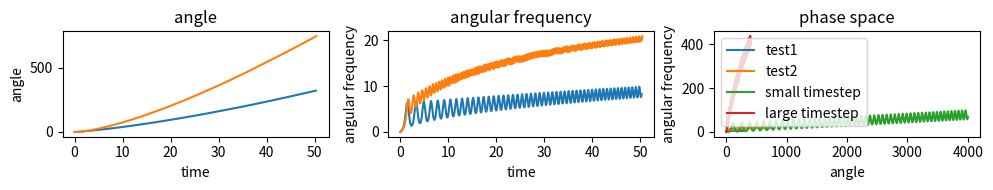
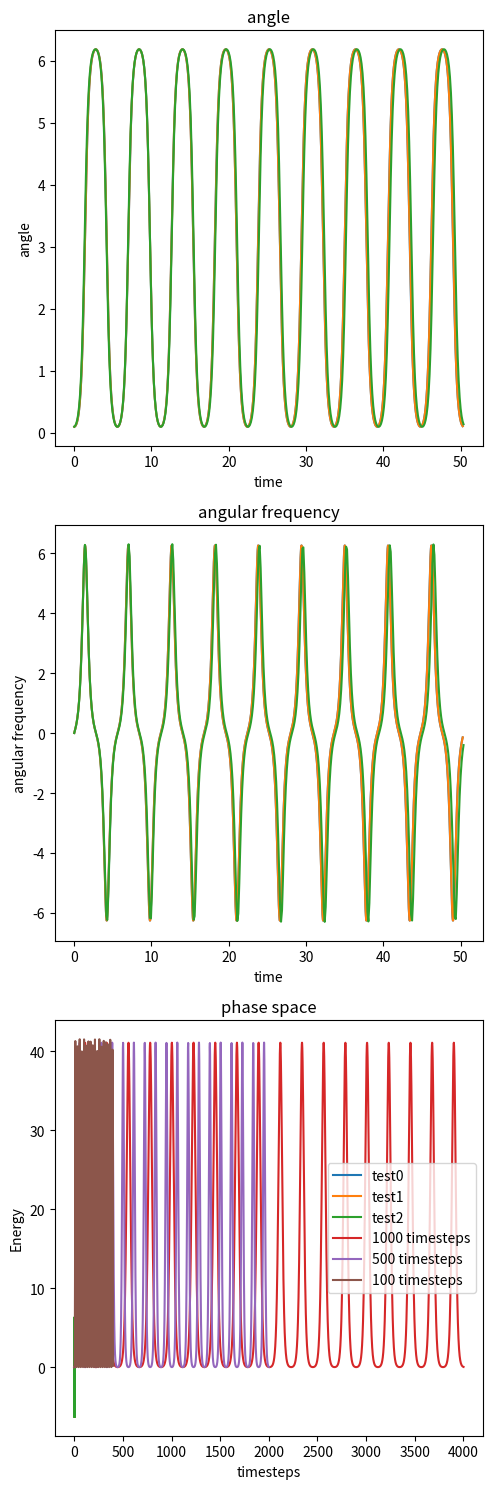

The script that saved these images, in order:
# <nbformat>2</nbformat>
# <codecell>
import numpy
import scipy, scipy.integrate, scipy.optimize, scipy.interpolate
import pylab
import matplotlib.pyplot as plt

# <codecell>
def EulerIntegratePendulum(InitialTheta=1,InitialOmega=0,InitialTime=0,FinalTime=16*numpy.pi,dt=0.1):
    """ EulerIntegratePendulum uses the Euler algorithm to integrate the differntial 
    equation for a pendulum
    InitialTheta is the initial angle
    InitialOmega is the initial angular velocity
    InitialTime is the starting time
    FinalTime is the ending time
    dt is the timestep
    This routine returns a tuple of the form (times, angles, angular frequency)
    where times is a list of all of the times from InitialTime to FinalTime
    in steps of dt
    and angles is a list of the angle at each of those times """
    # Start by making lists Theta, Omega, and Times which each contain 
    # the initial angle,angular frequency, and time as their only element
    Theta, Omega, Times = [InitialTheta], [InitialOmega], [InitialTime]
    # Make a loop which increments a time variable from InitialTime
    # to FinalTime in steps of dt
    # In each step of the loop append the new time to the Times list
    # Generate and append the new Theta and Omega
    time = InitialTime
    g = 9.8
    L = 1
    while time < FinalTime:
        time += dt
        theta = Theta[-1] + Omega[-1] * dt
        omega = Omega[-1] + (g*numpy.sin(Theta[-1])/L) * dt
        Times.append(time)
        Theta.append(theta)
        Omega.append(omega)
    # Finally give a return statement which returns the desired tuple
    return Times, Theta, Omega

testtrajectory1 = EulerIntegratePendulum(InitialTheta=0.1,InitialOmega=0,InitialTime=0,FinalTime=16*numpy.pi,dt=4*numpy.pi/1000)
testtrajectory2 = EulerIntegratePendulum(InitialTheta=0.1,InitialOmega=0,InitialTime=0,FinalTime=16*numpy.pi,dt=4*numpy.pi/100)

fig, ax = plt.subplots(1, 3, figsize=(10, 2))
ax[0].plot(testtrajectory1[0], testtrajectory1[1], label="test1")
ax[0].plot(testtrajectory2[0], testtrajectory2[1], label="test2")
ax[0].set(title="angle", xlabel="time", ylabel="angle")
ax[1].plot(testtrajectory1[0], testtrajectory1[2], label="test1")
ax[1].plot(testtrajectory2[0], testtrajectory2[2], label="test2")
ax[1].set(title="angular frequency", xlabel="time", ylabel="angular frequency")
ax[2].plot(testtrajectory1[1], testtrajectory1[2], label="test1")
ax[2].plot(testtrajectory2[1], testtrajectory2[2], label="test2")
ax[2].set(title="phase space", xlabel="angle", ylabel="angular frequency")
plt.tight_layout()
plt.show()

# <codecell>
def PendulumTimeUnit(mass,Length,g=(9.8,"m/s^2")):
	""" Give this function the mass of the pendulum bob, the length of the pendulum, 
	and the acceleration due to gravity, and it will return what the unit of time is.
	The syntax will be that all quantities should be given as tuples.  The first element
	of the tuple will be the numeric value of that constant, while the second will be a string
	that represents the units"""
	pass

# <codecell>
def PendulumEnergy(Theta, Omega):
    """ Gives the energy of a pendulum of length 1 with g=1 for a given theta and omega"""
    ke = Omega**(2)
    pe = 1 - numpy.cos(Theta)
    return ke + pe
	

elist1=PendulumEnergy(numpy.array(testtrajectory1[1]),numpy.array(testtrajectory1[2]))
elist2=PendulumEnergy(numpy.array(testtrajectory2[1]),numpy.array(testtrajectory2[2]))

plt.plot(elist1, label="small timestep")
plt.plot(elist2, label="large timestep")
plt.legend()
plt.show()



# <codecell>
def SymplecticIntegratePendulum(InitialTheta=1,InitialOmega=0,InitialTime=0,FinalTime=16*numpy.pi,dt=0.1):
    """ SymplectIntegratePendulum uses the Symplectic Euler algorithm to integrate the differntial 
    equation for a pendulum

    InitialTheta is the initial angle
    InitialOmega is the initial angular velocity
    InitialTime is the starting time
    FinalTime is the ending time
    dt is the timestep
    
    This routine returns a tuple of the form (times, angles, angular frequency)
    where times is a list of all of the times from InitialTime to FinalTime
    in steps of dt
    and angles is a list of the angle at each of those times """
    # Start by making lists Theta, Omega, and Times which each contain 
    # the initial angle,angular frequency, and time as their only element
    Theta, Omega, Times = [InitialTheta], [InitialOmega], [InitialTime]
    # Make a loop which increments a time variable from InitialTime
    # to FinalTime in steps of dt
    # In each step of the loop append the new time to the Times list
    # Generate and append the new Theta and Omega
    time = InitialTime
    g = 9.8
    L = 1
    while time < FinalTime:
        time += dt
        omega = Omega[-1] + (g*numpy.sin(Theta[-1])/L) * dt
        theta = Theta[-1] + omega * dt
        
        Times.append(time)
        Theta.append(theta)
        Omega.append(omega)
    # Finally give a return statement which returns the desired tuple
    return Times, Theta, Omega

testtrajectory0 = SymplecticIntegratePendulum(InitialTheta=0.1,InitialOmega=0,InitialTime=0,FinalTime=16*numpy.pi,dt=4*numpy.pi/1000)
testtrajectory1 = SymplecticIntegratePendulum(InitialTheta=0.1,InitialOmega=0,InitialTime=0,FinalTime=16*numpy.pi,dt=4*numpy.pi/500)
testtrajectory2 = SymplecticIntegratePendulum(InitialTheta=0.1,InitialOmega=0,InitialTime=0,FinalTime=16*numpy.pi,dt=4*numpy.pi/100)

fig, ax = plt.subplots(3, 1, figsize=(5, 15))
ax[0].plot(testtrajectory0[0], testtrajectory0[1], label="test0")
ax[0].plot(testtrajectory1[0], testtrajectory1[1], label="test1")
ax[0].plot(testtrajectory2[0], testtrajectory2[1], label="test2")
ax[0].set(title="angle", xlabel="time", ylabel="angle")
ax[1].plot(testtrajectory0[0], testtrajectory0[2], label="test0")
ax[1].plot(testtrajectory1[0], testtrajectory1[2], label="test1")
ax[1].plot(testtrajectory2[0], testtrajectory2[2], label="test2")
ax[1].set(title="angular frequency", xlabel="time", ylabel="angular frequency")
ax[2].plot(testtrajectory0[1], testtrajectory0[2], label="test0")
ax[2].plot(testtrajectory1[1], testtrajectory1[2], label="test1")
ax[2].plot(testtrajectory2[1], testtrajectory2[2], label="test2")
ax[2].set(title="phase space", xlabel="angle", ylabel="angular frequency")
plt.tight_layout()
plt.show()

elist0=PendulumEnergy(numpy.array(testtrajectory0[1]),numpy.array(testtrajectory0[2]))
elist1=PendulumEnergy(numpy.array(testtrajectory1[1]),numpy.array(testtrajectory1[2]))
elist2=PendulumEnergy(numpy.array(testtrajectory2[1]),numpy.array(testtrajectory2[2]))

plt.plot(elist0, label="1000 timesteps")
plt.plot(elist1, label="500 timesteps")
plt.plot(elist2, label="100 timesteps")
plt.xlabel("timesteps")
plt.ylabel("Energy")
plt.legend()
plt.show()

# <codecell>
fsolve=scipy.optimize.fsolve

# <codecell>
def findsqrt(num,estimate=1) :
    """ Finds the square root of num, using estimate as the initial guess.  This
    uses the technique we suggest using for BackwardIntegratePendulum.  The function
    sqrtfun is defined next
    """
    return fsolve(sqrtfun,estimate,(num))

# <codecell>
def sqrtfun(ans,anssquared) :
    """ This function is equal to ans^2-anssquared:
    its important property is that it vanishes when ans is the
    square root of anssquared"""
    return ans**2-anssquared

# <codecell>
def findsqrt2(num,estimate=1):
    """ Here is an alternate sqrt function -- this time using
    a technique where you define a function inside your function"""
    def mysqrtfun(ans) :
        return ans**2-num
    return fsolve(mysqrtfun,estimate)
    
# <codecell>
def findsqrt3(num,estimate=1):
    """ Here is the same algorithm as fidsqrt2, but using "lambda" functions"""
    return fsolve(lambda x:x**2-num,estimate)

# <codecell>
def findsqrt4(num,estimate=1):
    """ This one uses a constructor function """
    return fsolve(makesqrtfun(num),estimate)
    
# <codecell>
def makesqrtfun(num):
    """ This is a constructor function which returns a function
    of one variable which vanishes when its argument is equal
    to the square root of num.
    """
    def sfun(x):
        return x**2-num
    return sfun

# <codecell>
def findnthroot(num,n,estimate=1) :
    """ Finds (num)^(1/n) using the same algorithm as findsqrt
    this demonstrates how to pass multiple arguments in fsolve"""
    return fsolve(nthrootfun,estimate,(num,n))

# <codecell>
def nthrootfun(ans,num,n):
    return ans**n-num
    
# <codecell>
def BackwardIntegratePendulum(InitialTheta=1,InitialOmega=0,InitialTime=0,FinalTime=16*numpy.pi,dt=0.1):
    """ BackwardIntegratePendulum uses the Backward Euler algorithm to integrate the differntial 
    equation for a pendulum

    InitialTheta is the initial angle
    InitialOmega is the initial angular velocity
    InitialTime is the starting time
    FinalTime is the ending time
    dt is the timestep
    
    This routine returns a tuple of the form (times, angles, angular frequency)
    where times is a list of all of the times from InitialTime to FinalTime
    in steps of dt
    and angles is a list of the angle at each of those times """
    # Start by making lists Theta, Omega, and Times which each contain 
    # the initial angle,angular frequency, and time as their only element
    pass
    # Make a loop which increments a time variable from InitialTime
    # to FinalTime in steps of dt
    # In each step of the loop append the new time to the Times list
    # Generate and append the new Theta and Omega
    pass
    # Finally give a return statement which returns the desired tuple
    pass

# <codecell>
def BackwardPendulumFunction(NewThetaOmegaList,OldThetaOmegaList,dt):
    """ This function returns a length 2 tuple.  Both elements of the tuple are
    zero if the theta and omega in the NewThetaOmegaList are the correct 
    theta and omega for the next step of the Backward Euler algorithm with
    timestep dt.
    """
    # For clarity, first unpack the lists which this function is called with
    # This probably costs some overhead, but it makes reading the program so
    # much easier that it is certainly worth it
    pass

# <codecell>
def EulerIntegrate(DerivativeArrayFunc,InitialValues,times):
    """ Uses the Forward Euler Algorithm to integrate forward in time the differential equation
    dy/dt=DerivativeArrayFunc(y,t) with initial condition y=InitialValues.
    The array of times in the argument gives the times at which things are evaluated.
    This syntax is supposed to be indicative of the syntax used by odeint. 
    
    You may find it convenient to use numpy arrays instead of lists for the 
    various lists that you pass around.
    """
    pass

# <codecell>
def PendulumDerivArray(vars,t):
    """ variables are (theta, omega)
    returns array([omega,-sin(theta)])
    """
    pass

# <codecell>
def PendulumPeriod(s):
    """ Gives the period of a pendulum with amplitude s.
    """
    # First define a function integrand which is the function to be integrated
    pass
    # then call scipy.integrate.quad with that function
    pass
    
# <codecell>
def PlotPeriod():
    """ Plots the period of a pendulum as a function of amplitude"""
    # First make a list of amplitudes
    pass
    # Then use a list comprehension to make a list of the periods
    pass
    # Then call pylab.plot and pylab.show
    pass

# <codecell>    
def PendulumDOmegaTDTheta(vars,theta):
    """
    Define pendulum evolution law dvars/dtheta = dvarsdt / dthetadt
    The input vars = [omega,t]
    Return dvarsdt / omega
    """
    pass
    
# <codecell>
def ODEPendulumPeriod(theta0):
    """
    Find first quarter of period by starting at rest with angle theta0,
    running forward until you pass zero (using PendulumDerivArray), then back up until
    you hit zero (using PendulumDOmegaTDTheta).
    (1) Pack initial conditions into vector y = [theta0, thetaDot0]
        Velocity thetaDot0 starts at zero
    (2) While theta > 0, integrate forward in small steps dt = 0.1
        using scipy.integrate.odeint.
        (a) odeint takes an array of time points to output, starting with
        the original time. We just want time dt, so the array is 
        times=scipy.array([t,t+dt]). (odeint does not check to convert
        lists into arrays on input, so we need to do it explicitly.)
    (b) odeint returns a 'trajectory', a vector y(t) for each time 
    in the array. 
            y_traj = scipy.integrate.odeint(PendulumDerivArray, y, times)
    (c) The new y is thus y_traj[1] (or, when using intermediate
    time points, it is, y_traj[-1], the last element in the trajectory 
    array)
    (3) When theta first < 0, 
        (a) Pack current values into z0 = [thetaDot, t]
    (b) Run odeint on PendulumDOmegaTDTheta with current z0 initial condition, for 
    an array thetas = scipy.array([theta, 0.]), store as z_traj
    (c) Pull out final t from z_traj[-1]
    (d) Return 4.0 times t for zero crossing
    """
    # Pack evolving variables into vector of initial conditions
    # Start at rest. Run to where theta crosses zero: 1/4 of a period
    pass
    # Run backwards to zero crossing
    pass
    # Period is four times time to first zero crossing
    pass

# <markdowncell>
# Samples of alternative interface to odeint

# <codecell>
def smartodeint(func,y0,t,*pargs,**kargs):
    """This is a wrapper around odeint which returns an interpolating function instead
    of a list of numbers.  func is a function of (y,t) which returns a vector (or list or tuple)
    of the rhs of the equation dy/dt=func(y,t).  y0 is the initial conditions for y.  t is a vector
    which lists the times which are passed to odeint.  odeint essentially uses only the first and
    last element -- it makes its addaptive grid so that interpolation to these points works well.  
        
    I am using the same naming convention as odeint so that you can just run smartodeint with the
    same code that you would normally call odeing.  You can pass all of the arguments that odeint 
    accepts -- they just get forwarded directly to the integrator.  
    See the odeint documentation for more info.
    
    For now it uses scipy's UnivariateSpline objects.  These are very poorly documented.  
    
    In the future one might want to introduce a mechanism for passing arguments to the 
    UnivariateSpline generator, and a mechanism to get all of the info back from the ode integrator.
    
    Sample Usage:
        Autonomous ODE:
            w1=smartodeint(lambda x,t:-x,[10],[0,10])
        Coupled Autonomous ODE's:
            w2=smartodeint(lambda x,t:(x[1],-x[0]),[10,0],[0,10])
        Non-autonomous ODE's:
            w3=smartodeint(lambda x,t:(x[1],-x[0]-0.05*x[1]-0.1*sin(0.9*t)),[0,0],[0,500],mxstep=10000)
        (the mxstep needs to be set, as it needs to subdivide a lot.  An alternative notation is)
            w3=smartodeint(lambda x,t:(x[1],-x[0]-0.05*x[1]-0.1*sin(0.9*t)),[0,0],arange(501))
    """
    values=[]
    #print(len(t))
    def wrappedfunc(y,t) :
        yw=y.copy()
        values.append((t,yw))
        return func(y,t)
    result=scipy.integrate.odeint(wrappedfunc,y0,t,*pargs,**kargs)
    #print(len(values))
    values.reverse()                # reverse the list so that later (more accurate) points come first
    valdict=dict(values)            # convert to a dictionary to remove duplicate time values
    vallist=list(valdict.items())            # convert to a list so we can sort it
    vallist.sort()                    # sort the list
    #print(vallist)
    #valarray=scipy.array(vallist)    # convert to an array so we can slice it
    xvals=[x for x,y in vallist]                # slice out the x-values
    yvals=scipy.array([y for x,y in vallist])                # slice out the y-values
    #xvals=vallist[:][0]
    #yvals=vallist[:][1]
    #print(xvals)
    #print(yvals)
    interpfun=[scipy.interpolate.UnivariateSpline(xvals,yv,s=0) for yv in scipy.transpose(yvals)]
    return interpfun
    
# <codecell>
norangeerror="Need range for plot"

# <codecell>
def plotfunction(func,xvals=None,gridpoints=10,maxcurv=0.01,returnlist=False,show=True,maxrecur=10,nospline=False):
    """Plots the function of one variable func on the range specified by xval, using a
    recursive algorithm with at least gridpoint points.  maxcurv is a parameter which 
    specifies when a segment is subdivided.

    If func returns a tuple (or list), it will plot multiple curves. [For example, if func returns
    two elements, it will plot two curves.]
    func can also be a list (or tuple) of functions -- in which case it will plot multiple curves
    -- ie same functionality as if you had one function returning a tuple.
    
    If this is called with a UnivariateSpline object, it just plots it using the knots.
    set nospline=True if you want to force it to use the subdivision algorithm on a spline object.

    Set returnlist=True if you want the list of plotted points.

    Future: Add some sort of handling for singularities.
    
    Sample usage:
    
        plotfunction(sin,[0,20])
        
        plotfunction(lambda x:sin(x**2),[0,18])
        
        plotfunction(lambda x:sin(x),cos(x),[0,18])
    
        plotfunction((lambda x:x,lambda x:-x),[-2,2])
    
        w3=smartodeint(lambda x,t:(x[1],-x[0]-0.05*x[1]-0.1*sin(0.9*t)),[0,0],[0,500],mxstep=10000)
        plotfunction(w3)
    """
    if not(nospline) and hasattr(func,"get_knots") : # we have a spline object -- just evaluate at knots
        knots=func.get_knots()
        vals=func(knots)
        pylab.plot(knots,vals)
        pntsarray=(knots,vals)
    elif hasattr(func,"__iter__"):             # we have a list of functions -- map plotfunction over them
        pntsarray=[plotfunction(f,xvals,gridpoints,maxcurv,returnlist,False,maxrecur,nospline) for f in func]
    else :                         # we have a boring old function -- run subdivision algorithm 
        if xvals == None:            # need xvals to plot the function
            # print("Need range for plot")
            raise norangeerror
            # We throw an exception so the user knows that they need to include a range
            # return
        maxx=max(xvals)
        minx=min(xvals)
        biggeststep=(1.*(maxx-minx))/gridpoints
        currentx=minx
        currenty=scipy.array(func(currentx))
        pnts=[(currentx,currenty)]
        #print(xvals)
        xlist=scipy.array(xvals)
        xlist.sort()
        #print(xlist)
        for x in xlist[1:] :
            y=scipy.array(func(x))
            addpoint(func,pnts,(currentx,currenty),(x,y),biggeststep,maxcurv,maxrecur,0)
            currentx,currenty=x,y
        xvals=[x for x,y in pnts]
        yvals=[y for x,y in pnts]
        pylab.plot(xvals,yvals)
        pntsarray=(xvals,scipy.array(yvals))
    if show : pylab.show()
    if returnlist :
        return pntsarray    # this should be formatted so you can plot it with plot(*pntsarray)
    
# <codecell>
def addpoint(func,pnts,old,new,biggeststep,maxcurve,maxrecur,recur):
    """ Private function used by plotfunction
    used to recursively subdivide region """
    x=new[0]
    y=new[1]
    oldx=old[0]
    oldy=old[1]
    tryx=(x+oldx)/2.
    tryy=scipy.array(func(tryx))
    curv=scipy.array([abs(y+oldy-2.*tryy)/(x-oldx)])
    #print(curv)
    #print(("x=",x,"tryx=",tryx,"oldx=",oldx,"curv=",curv,"tryx-x",tryx-x,"biggeststep",biggeststep))
    if ((curv.max()<maxcurve) and (abs(tryx-x)<biggeststep)) or recur>maxrecur :
        pnts.append((tryx,tryy))
        pnts.append((x,y))
        return
    else :
        #print((curv,maxcurve))
        addpoint(func,pnts,old,(tryx,tryy),biggeststep,maxcurve,maxrecur,recur+1)
        addpoint(func,pnts,(tryx,tryy),new,biggeststep,maxcurve,maxrecur,recur+1)
        return

# <markdowncell>
# If you want to play with the object oriented integrator: ode 

# <codecell>
def revPendulumDerivArray(t,vars):
    # variables are (theta, omega)
    # returns array([-omega,sin(theta)])
    pass

# <markdowncell>
# Copyright (C) Cornell University
# All rights reserved.
# Apache License, Version 2.0


